The GitHub repository votero2/Object_Detection contains a labelled image folder "dataset" with 6 categories: bottle, cup, desodorant, flash drive, keys, pen. Examples follow, each with its label.

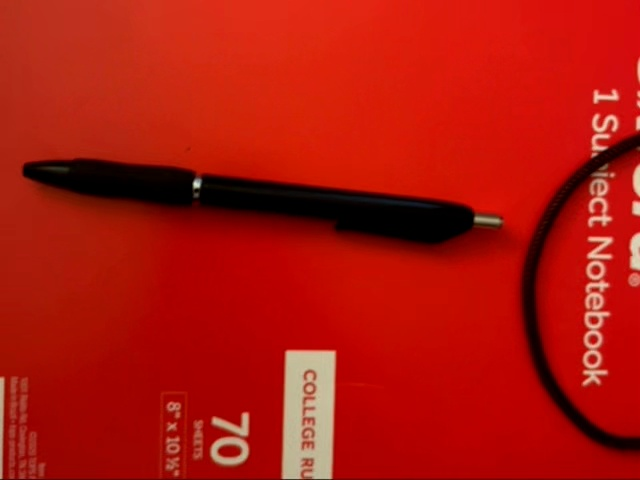
Label: pen

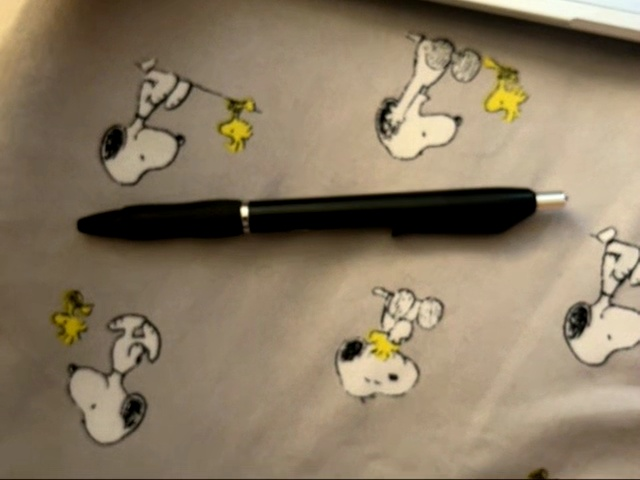
Label: pen

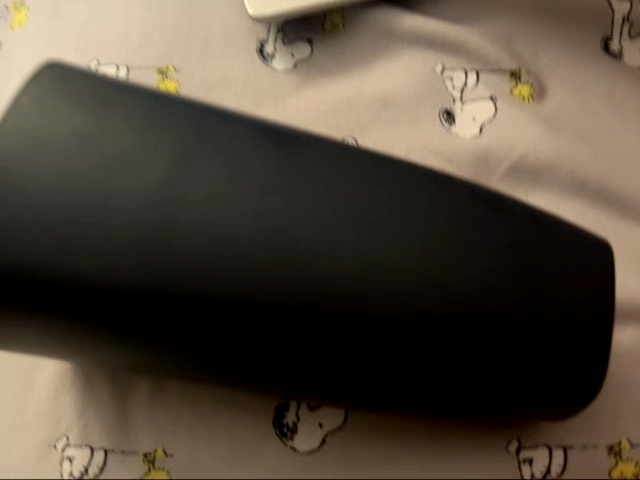
Label: cup

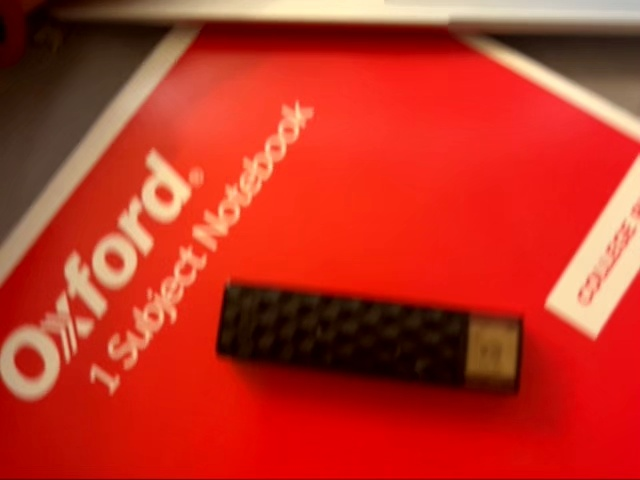
Label: flash drive

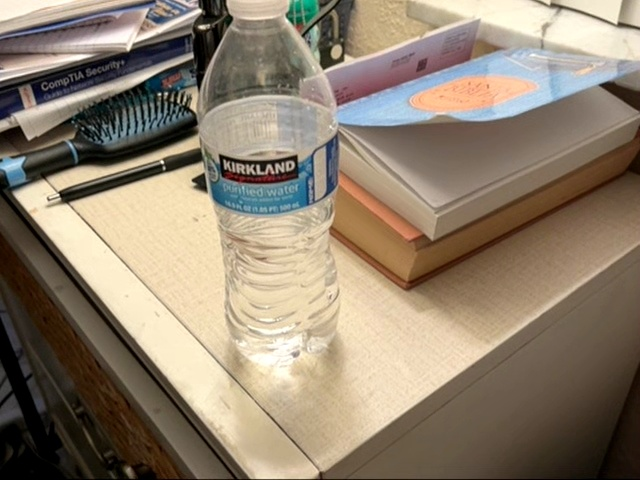
Label: bottle

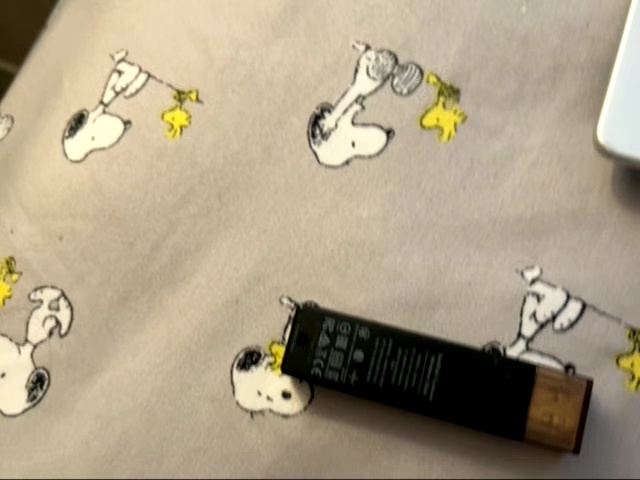
Label: flash drive
